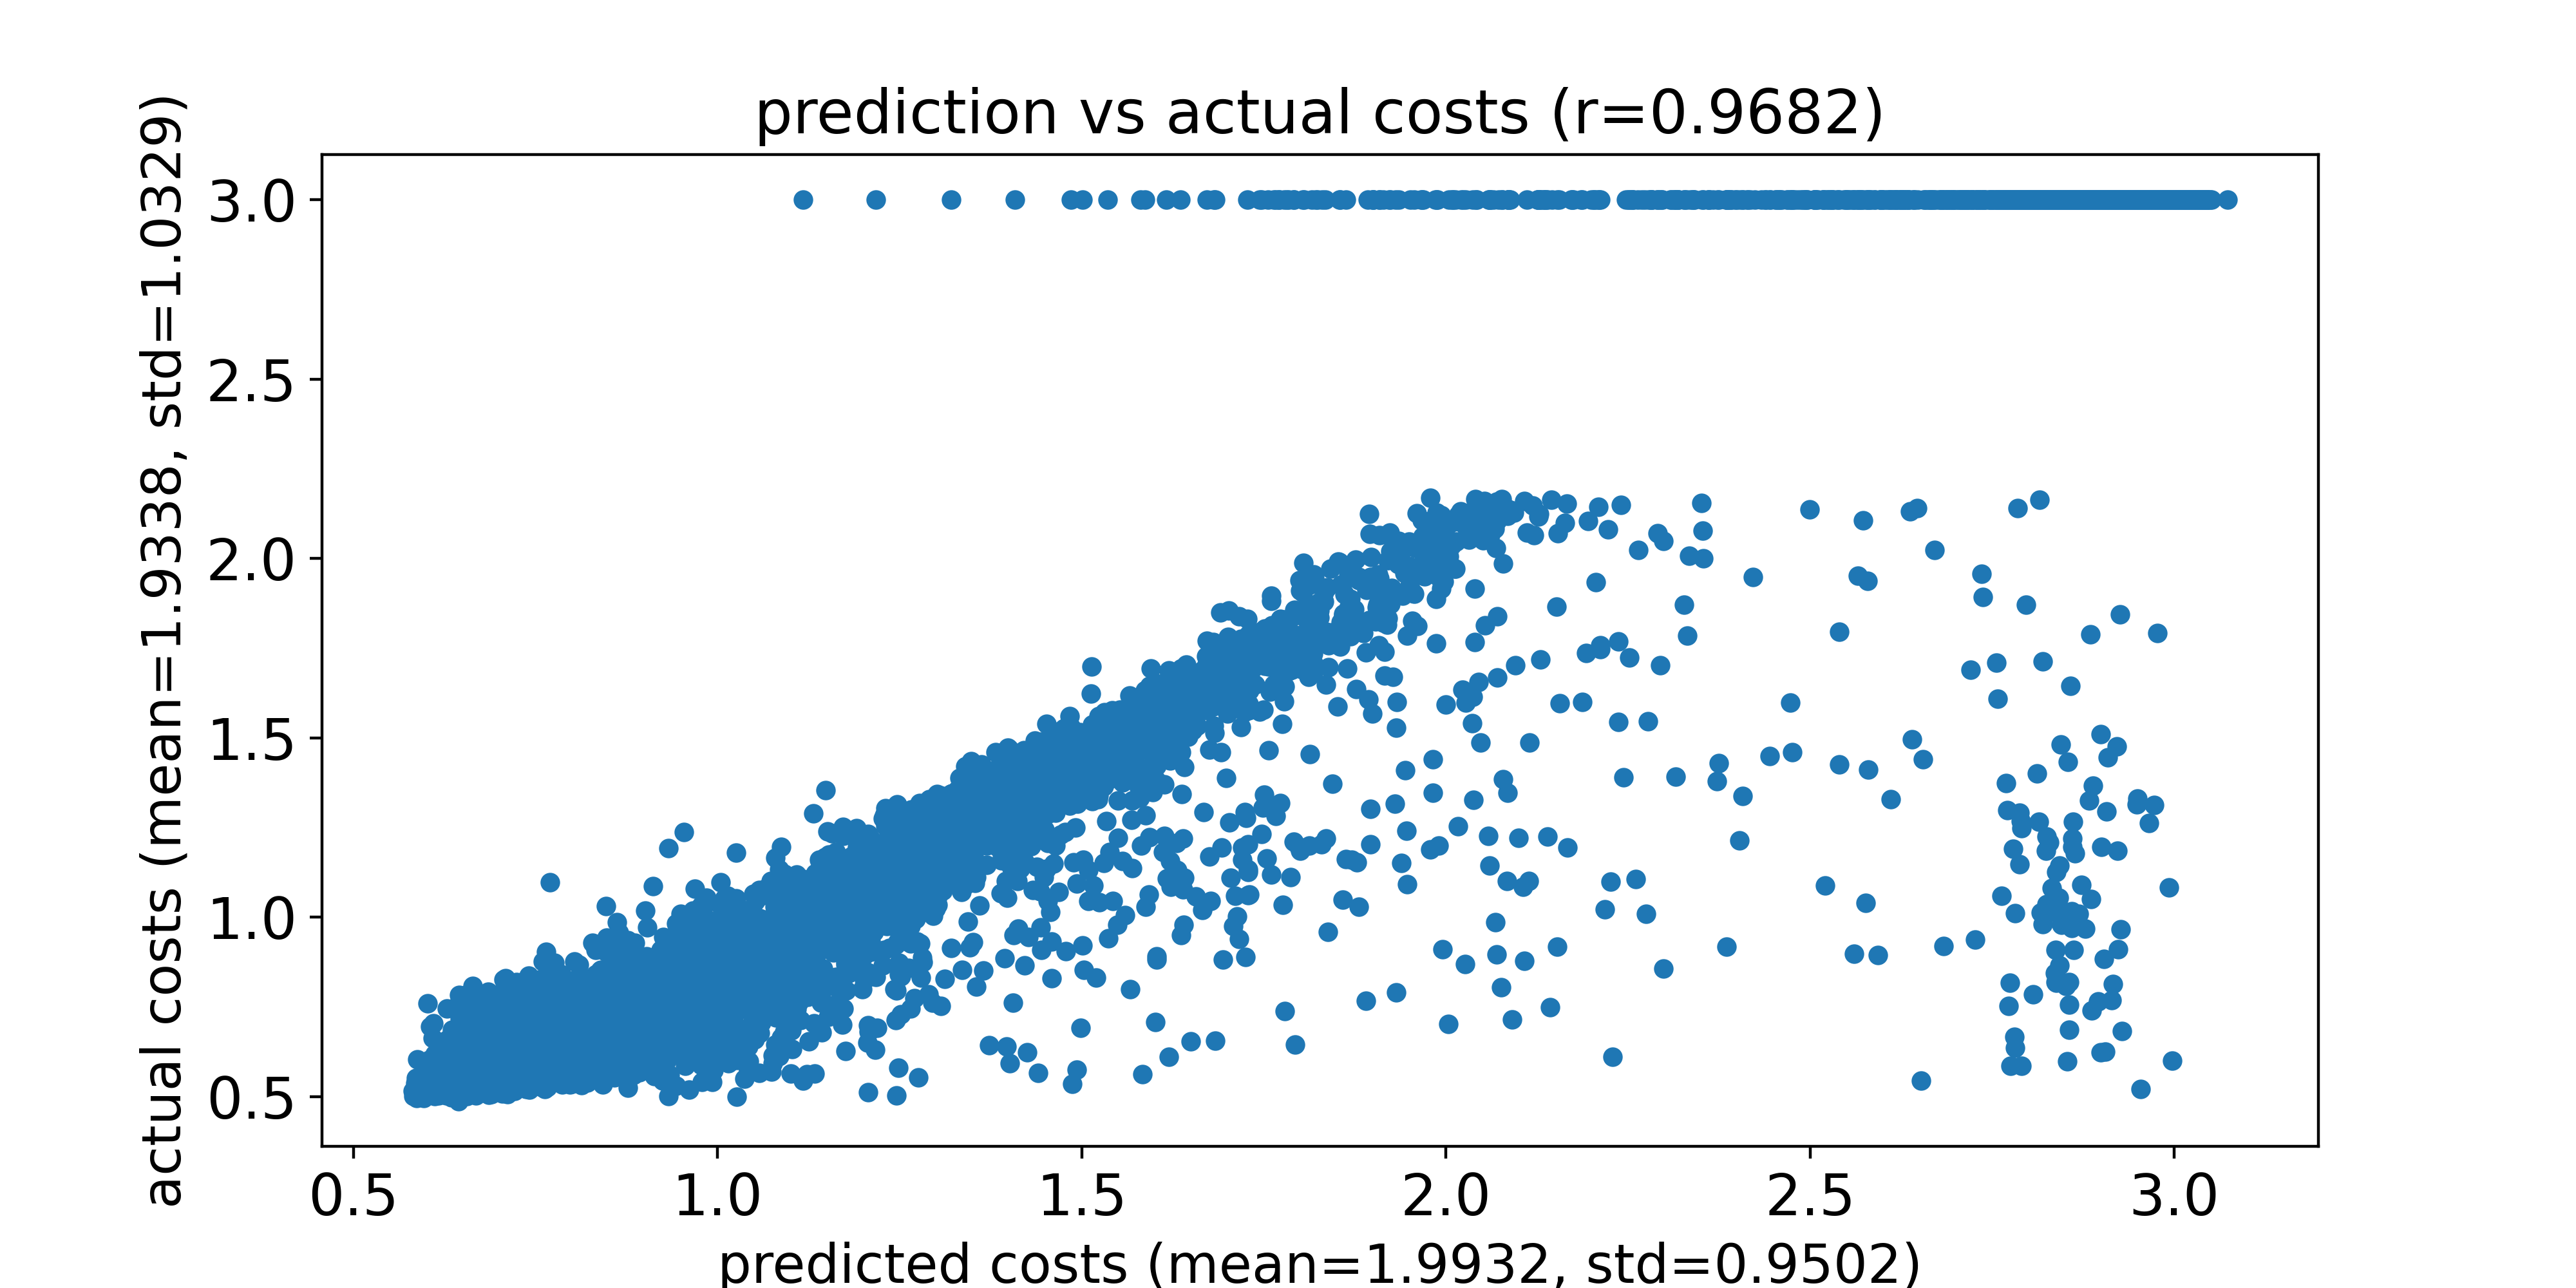

The table this chart was drawn from, first rows:
predicted costs, actual costs
0.5814, 0.5163
0.582, 0.5016
0.5851, 0.5372
0.5862, 0.5505
0.5867, 0.4949
0.5873, 0.6025
0.5876, 0.55
0.5877, 0.529
0.5884, 0.553
0.5921, 0.525
0.5924, 0.5323
0.5931, 0.546
0.595, 0.5226
0.5952, 0.5157
0.5956, 0.5431
0.5962, 0.4959
0.5963, 0.5313
0.5966, 0.5386
0.5966, 0.5631
0.5972, 0.5631
0.5979, 0.5275
0.5986, 0.5463
0.5997, 0.5426
0.6018, 0.7591
0.602, 0.5351
0.6022, 0.5177
0.6032, 0.5511
0.6037, 0.6016
0.6039, 0.5886
0.6039, 0.5254
0.604, 0.5654
0.6052, 0.6949
0.6057, 0.5108
0.606, 0.5141
0.6062, 0.5222
0.6064, 0.5201
0.6066, 0.5159
0.6068, 0.5892
0.6074, 0.5603
0.6074, 0.5052
0.6075, 0.5902
0.6078, 0.5687
0.6084, 0.5457
0.6084, 0.5428
0.609, 0.5323
0.6091, 0.6618
0.6091, 0.5071
0.6094, 0.5818
0.6095, 0.7044
0.6098, 0.5306
0.6099, 0.5389
0.6108, 0.5536
0.6111, 0.584
0.6112, 0.5363
0.6113, 0.5378
0.6114, 0.6178
0.6116, 0.5134
0.6116, 0.5016
0.6118, 0.5458
0.6122, 0.5232
... 9,940 more rows
